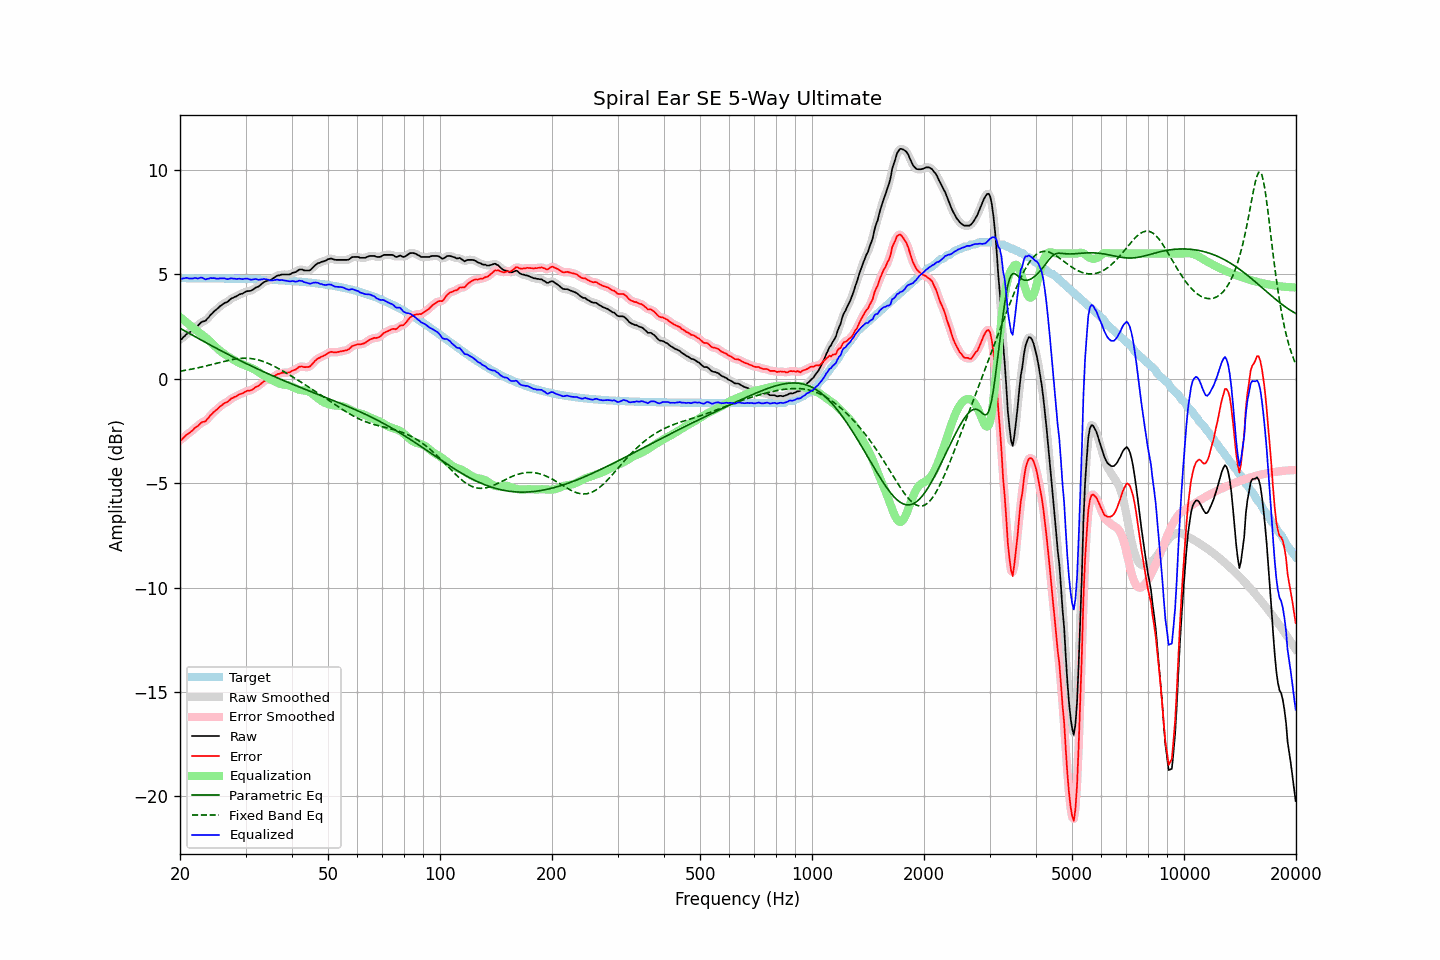

Values plotted in this chart, from the file beside it:
frequency, raw, error, smoothed, error_smoothed, equalization, parametric_eq, fixed_band_eq, equalized_raw, equalized_smoothed, target
20.00, 1.89, -2.93, 1.87, -2.95, 2.95, 2.42, 0.36, 4.84, 4.82, 4.82
20.20, 1.89, -2.93, 1.93, -2.89, 2.89, 2.38, 0.37, 4.78, 4.82, 4.82
20.40, 1.98, -2.83, 1.99, -2.83, 2.83, 2.33, 0.39, 4.81, 4.81, 4.82
20.61, 2.05, -2.77, 2.05, -2.77, 2.76, 2.29, 0.40, 4.81, 4.81, 4.82
20.81, 2.13, -2.68, 2.12, -2.69, 2.70, 2.25, 0.41, 4.83, 4.82, 4.81
21.02, 2.18, -2.63, 2.18, -2.64, 2.64, 2.20, 0.43, 4.82, 4.82, 4.81
21.23, 2.22, -2.59, 2.23, -2.58, 2.58, 2.16, 0.44, 4.80, 4.81, 4.81
21.44, 2.29, -2.52, 2.29, -2.52, 2.51, 2.12, 0.46, 4.80, 4.80, 4.81
21.66, 2.35, -2.46, 2.36, -2.45, 2.45, 2.07, 0.47, 4.80, 4.81, 4.81
21.87, 2.44, -2.37, 2.43, -2.38, 2.38, 2.03, 0.49, 4.82, 4.81, 4.81
22.09, 2.50, -2.31, 2.49, -2.32, 2.32, 1.99, 0.50, 4.82, 4.81, 4.81
22.31, 2.53, -2.28, 2.55, -2.26, 2.26, 1.95, 0.52, 4.80, 4.82, 4.81
22.54, 2.61, -2.20, 2.62, -2.19, 2.21, 1.90, 0.54, 4.82, 4.83, 4.81
22.76, 2.69, -2.12, 2.68, -2.13, 2.15, 1.86, 0.56, 4.84, 4.83, 4.81
22.99, 2.74, -2.07, 2.72, -2.09, 2.10, 1.82, 0.57, 4.84, 4.82, 4.81
23.22, 2.75, -2.06, 2.76, -2.05, 2.04, 1.78, 0.59, 4.79, 4.80, 4.81
23.45, 2.78, -2.03, 2.80, -2.01, 1.97, 1.73, 0.61, 4.76, 4.78, 4.81
23.69, 2.88, -1.93, 2.87, -1.94, 1.91, 1.69, 0.63, 4.79, 4.78, 4.81
23.92, 2.95, -1.85, 2.96, -1.85, 1.84, 1.65, 0.65, 4.79, 4.80, 4.81
24.16, 3.06, -1.74, 3.05, -1.76, 1.77, 1.61, 0.67, 4.83, 4.82, 4.80
24.40, 3.12, -1.68, 3.13, -1.67, 1.69, 1.57, 0.69, 4.81, 4.82, 4.80
24.65, 3.21, -1.59, 3.20, -1.60, 1.61, 1.53, 0.71, 4.82, 4.82, 4.80
24.89, 3.27, -1.53, 3.27, -1.53, 1.53, 1.48, 0.73, 4.80, 4.80, 4.80
25.14, 3.33, -1.47, 3.34, -1.46, 1.46, 1.44, 0.75, 4.79, 4.80, 4.80
25.39, 3.40, -1.40, 3.40, -1.40, 1.39, 1.40, 0.77, 4.79, 4.80, 4.80
25.65, 3.48, -1.32, 3.47, -1.33, 1.33, 1.36, 0.79, 4.81, 4.80, 4.80
25.91, 3.53, -1.27, 3.54, -1.26, 1.27, 1.32, 0.81, 4.80, 4.81, 4.80
26.16, 3.59, -1.21, 3.59, -1.21, 1.22, 1.28, 0.83, 4.81, 4.81, 4.80
26.43, 3.64, -1.16, 3.63, -1.17, 1.16, 1.24, 0.85, 4.80, 4.79, 4.80
26.69, 3.66, -1.13, 3.67, -1.12, 1.11, 1.20, 0.86, 4.77, 4.78, 4.79
26.96, 3.71, -1.08, 3.72, -1.07, 1.06, 1.16, 0.88, 4.77, 4.78, 4.79
27.23, 3.78, -1.01, 3.78, -1.02, 1.01, 1.12, 0.90, 4.79, 4.79, 4.79
27.50, 3.85, -0.94, 3.84, -0.95, 0.97, 1.08, 0.91, 4.82, 4.80, 4.79
27.77, 3.87, -0.92, 3.88, -0.91, 0.92, 1.04, 0.93, 4.79, 4.80, 4.79
28.05, 3.92, -0.87, 3.91, -0.87, 0.88, 1.00, 0.94, 4.80, 4.79, 4.79
28.33, 3.94, -0.85, 3.95, -0.84, 0.83, 0.96, 0.95, 4.77, 4.78, 4.79
28.62, 3.99, -0.79, 3.99, -0.79, 0.79, 0.93, 0.96, 4.78, 4.78, 4.78
28.90, 4.04, -0.74, 4.03, -0.76, 0.75, 0.89, 0.97, 4.79, 4.78, 4.78
29.19, 4.06, -0.72, 4.06, -0.72, 0.72, 0.85, 0.98, 4.78, 4.78, 4.78
29.48, 4.08, -0.70, 4.09, -0.69, 0.69, 0.81, 0.98, 4.77, 4.78, 4.78
29.78, 4.13, -0.65, 4.13, -0.65, 0.66, 0.77, 0.98, 4.79, 4.79, 4.78
30.08, 4.17, -0.61, 4.17, -0.61, 0.63, 0.74, 0.98, 4.80, 4.79, 4.78
30.38, 4.20, -0.57, 4.19, -0.58, 0.60, 0.70, 0.98, 4.80, 4.79, 4.77
30.68, 4.20, -0.57, 4.20, -0.57, 0.57, 0.66, 0.97, 4.77, 4.77, 4.77
30.99, 4.21, -0.56, 4.22, -0.55, 0.53, 0.62, 0.97, 4.74, 4.75, 4.77
31.30, 4.25, -0.52, 4.25, -0.51, 0.50, 0.59, 0.96, 4.75, 4.75, 4.77
31.61, 4.30, -0.47, 4.30, -0.46, 0.46, 0.55, 0.95, 4.76, 4.76, 4.77
31.93, 4.36, -0.40, 4.35, -0.42, 0.42, 0.51, 0.93, 4.78, 4.76, 4.76
32.24, 4.39, -0.37, 4.39, -0.37, 0.37, 0.48, 0.91, 4.76, 4.76, 4.76
32.57, 4.42, -0.34, 4.43, -0.32, 0.31, 0.44, 0.89, 4.73, 4.75, 4.76
32.89, 4.49, -0.26, 4.49, -0.27, 0.26, 0.41, 0.87, 4.75, 4.75, 4.76
33.22, 4.55, -0.20, 4.55, -0.20, 0.21, 0.37, 0.85, 4.76, 4.76, 4.75
33.55, 4.62, -0.13, 4.61, -0.14, 0.16, 0.34, 0.82, 4.78, 4.77, 4.75
33.89, 4.65, -0.10, 4.66, -0.09, 0.12, 0.30, 0.79, 4.77, 4.77, 4.75
34.23, 4.69, -0.05, 4.69, -0.06, 0.07, 0.27, 0.76, 4.76, 4.76, 4.74
34.57, 4.71, -0.03, 4.71, -0.04, 0.03, 0.23, 0.73, 4.74, 4.73, 4.74
34.92, 4.72, -0.02, 4.73, -0.01, -0.01, 0.20, 0.69, 4.71, 4.72, 4.74
35.27, 4.76, 0.03, 4.76, 0.03, -0.06, 0.16, 0.66, 4.70, 4.71, 4.73
35.62, 4.81, 0.08, 4.81, 0.08, -0.09, 0.13, 0.62, 4.72, 4.71, 4.73
35.97, 4.86, 0.13, 4.87, 0.14, -0.13, 0.09, 0.58, 4.73, 4.73, 4.73
... 635 more rows
